Photos from the image-classification dataset "data" in the GitHub repository JakaKokosar/-Image-based-Biometry-Seminar3. Its 3 classes are: cytoplasm, mitochondria, nucleus.

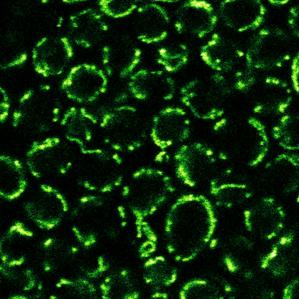
Label: mitochondria

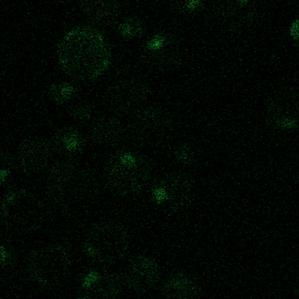
Label: nucleus

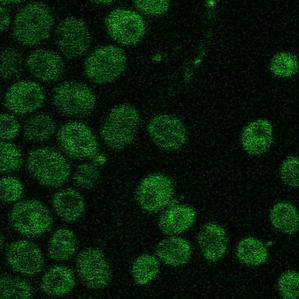
Label: cytoplasm

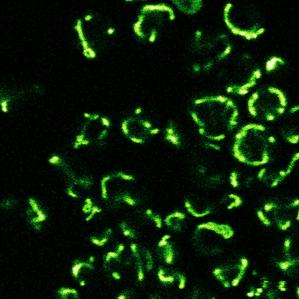
Label: mitochondria

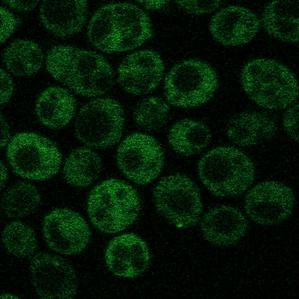
Label: cytoplasm

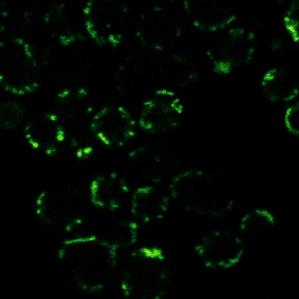
Label: mitochondria
